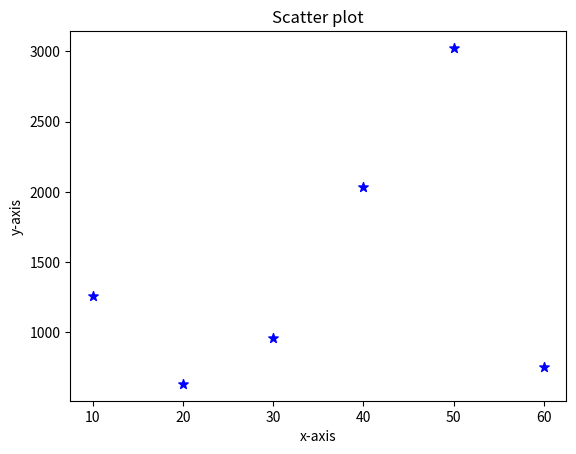
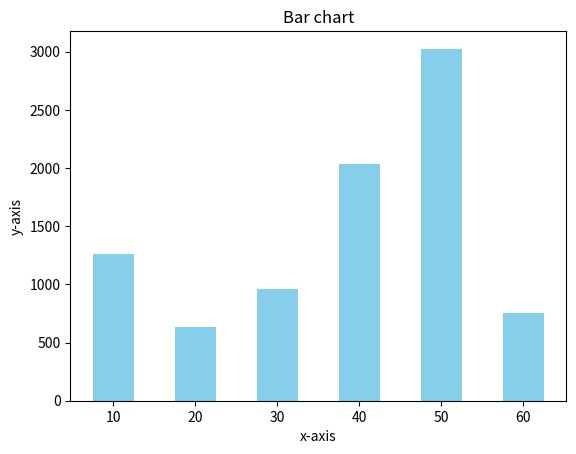
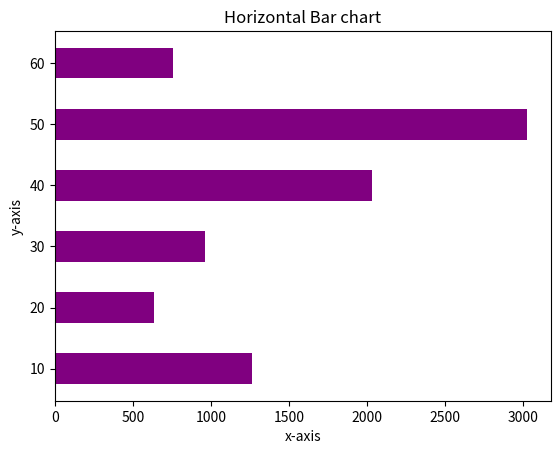

Source code (Python) for these figures, in order:
import matplotlib.pyplot as plt

#### Scatter Plot  ####

# Used to visualize relationship between two variables.

x = [10,20,30,40,50,60]
y = [1262,634,961,2033,3025,756]

plt.scatter(x,y,color='blue',marker='*',s=50)
plt.title('Scatter plot')
plt.xlabel('x-axis')
plt.ylabel('y-axis')
plt.show()

# Parameters explained
# color: color of all the points (Name: 'green', 'red', 'blue' | Short code: 'g', 'r', 'b' | HEX code: '#00FF00')
# marker: Defines the shape of each data point ('o' : Circle (default), 's' : Square, 'D' : Diamond, 'p' :Pentagon, '*' : Star, '+', 'x', '^', 'v')
# s: This controls the size of each marker


#### Bar Chart ####

# Vertical Bar Chart / Column chart

plt.bar(x,y,color='skyblue',width=5)     # Bar thickness → use width
plt.title('Bar chart')
plt.xlabel('x-axis')
plt.ylabel('y-axis')
plt.show()

# Horizontal Bar Chart

plt.barh(x,y,color='purple',height=5)      # height → thickness of bars
plt.title('Horizontal Bar chart')
plt.xlabel('x-axis')
plt.ylabel('y-axis')
plt.show()
